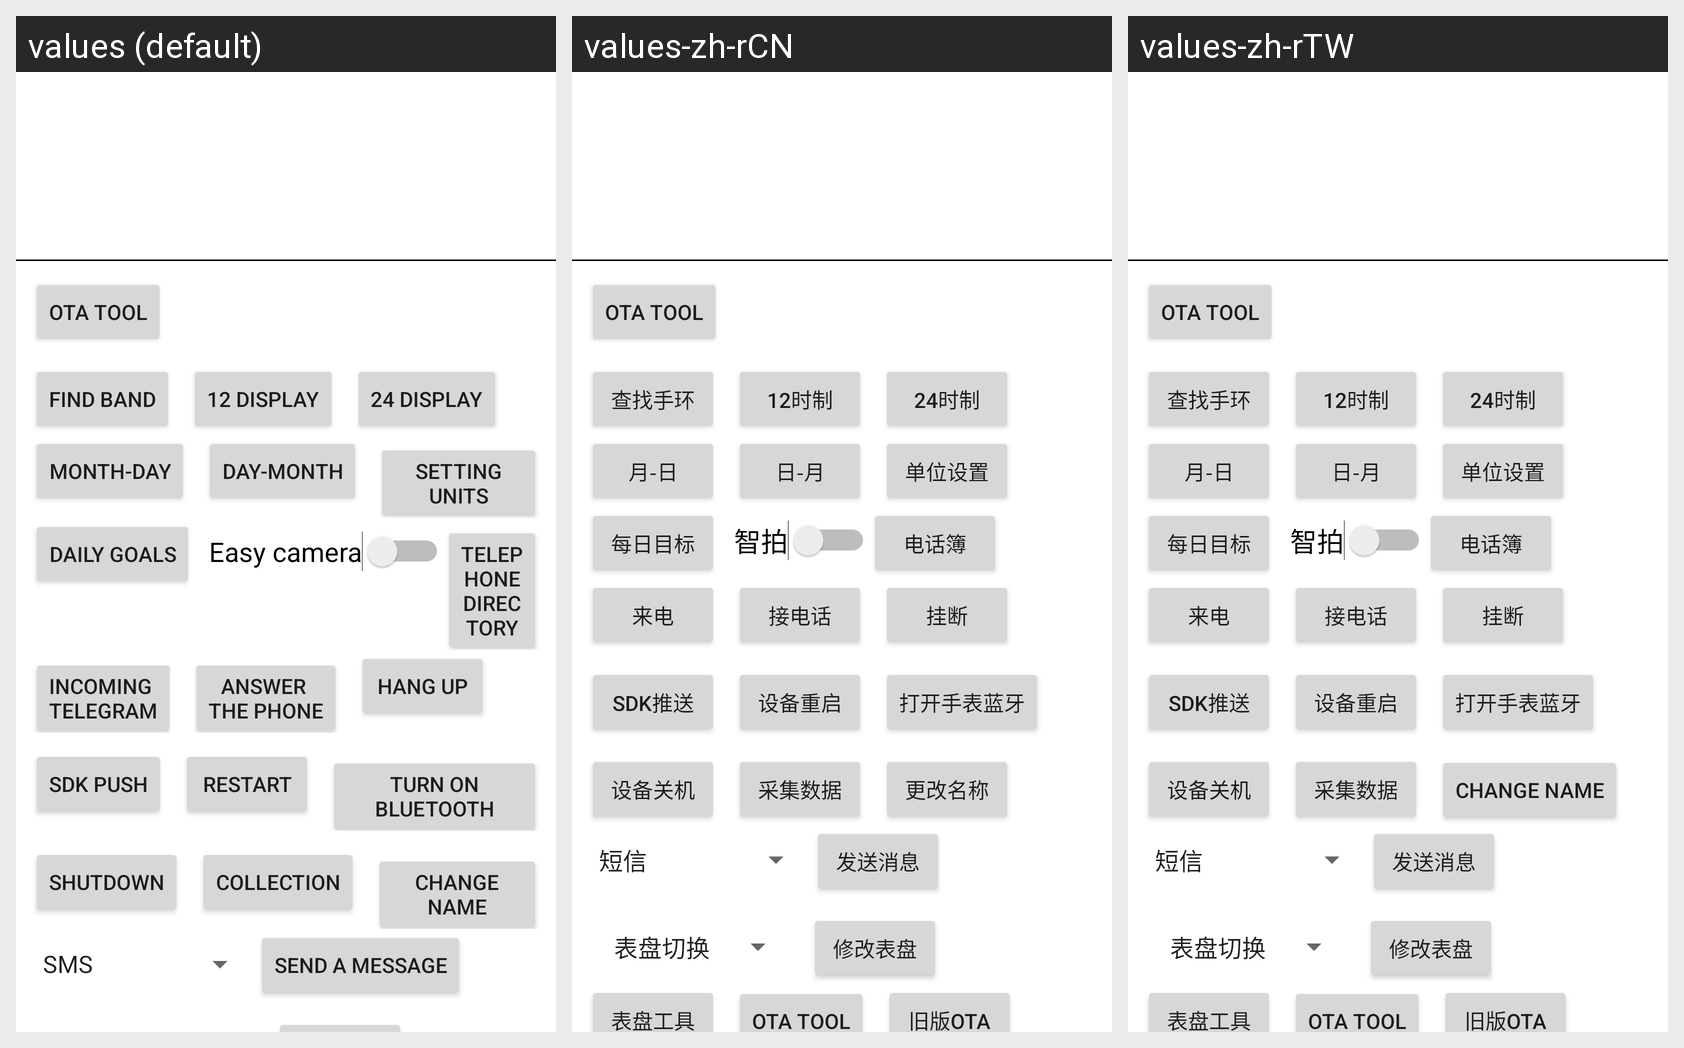

Here is an Android app screen in its default locale and in the app's own translations. Write out the translated-string differences for the strings that appear on this screen.
Android screen res/layout/activity_main.xml rendered under 3 locales, left to right: values (default), values-zh-rCN, values-zh-rTW. Device: Nexus 5 (rendered at 1080×1920; each locale shown at half size, 540×960, under a caption strip naming it); theme Theme.CoolWearSKD.
Strings drawn on this screen, with the default value and each locale's value (text and hints the layout hard-codes, and strings that could not be matched under every locale, appear in the picture but are not listed):

find_bracelet
  values: Find band
  values-zh-rCN: 查找手环
  values-zh-rTW: 查找手环

CE_TimeShowType12
  values: 12 Display
  values-zh-rCN: 12时制
  values-zh-rTW: 12时制

CE_TimeShowType24
  values: 24 Display
  values-zh-rCN: 24时制
  values-zh-rTW: 24时制

monthday
  values: Month-Day
  values-zh-rCN: 月-日
  values-zh-rTW: 月-日

daymonth
  values: Day-Month
  values-zh-rCN: 日-月
  values-zh-rTW: 日-月

setting_units
  values: Setting Units
  values-zh-rCN: 单位设置
  values-zh-rTW: 单位设置

daily_goals
  values: Daily goals
  values-zh-rCN: 每日目标
  values-zh-rTW: 每日目标

equipment_take_photo
  values: Easy camera
  values-zh-rCN: 智拍
  values-zh-rTW: 智拍

telephone_directory
  values: Telephone directory
  values-zh-rCN: 电话簿
  values-zh-rTW: 电话簿

incoming_telegram
  values: incoming 
      telegram
  values-zh-rCN: 来电
  values-zh-rTW: 来电

answer_phone
  values: answer 
      the phone
  values-zh-rCN: 接电话
  values-zh-rTW: 接电话

hang_up
  values: hang up
  values-zh-rCN: 挂断
  values-zh-rTW: 挂断

sdk_push
  values: SDK push
  values-zh-rCN: SDK推送
  values-zh-rTW: SDK推送

reset_dev
  values: Restart
  values-zh-rCN: 设备重启
  values-zh-rTW: 设备重启

open_ble
  values: Turn on bluetooth
  values-zh-rCN: 打开手表蓝牙
  values-zh-rTW: 打开手表蓝牙

shutdown_dev
  values: Shutdown
  values-zh-rCN: 设备关机
  values-zh-rTW: 设备关机

data_collection
  values: Collection
  values-zh-rCN: 采集数据
  values-zh-rTW: 采集数据

change_name
  values: Change name
  values-zh-rCN: 更改名称
  values-zh-rTW: Change name  [not translated; the default value is used]

send_message
  values: send a message
  values-zh-rCN: 发送消息
  values-zh-rTW: 发送消息
